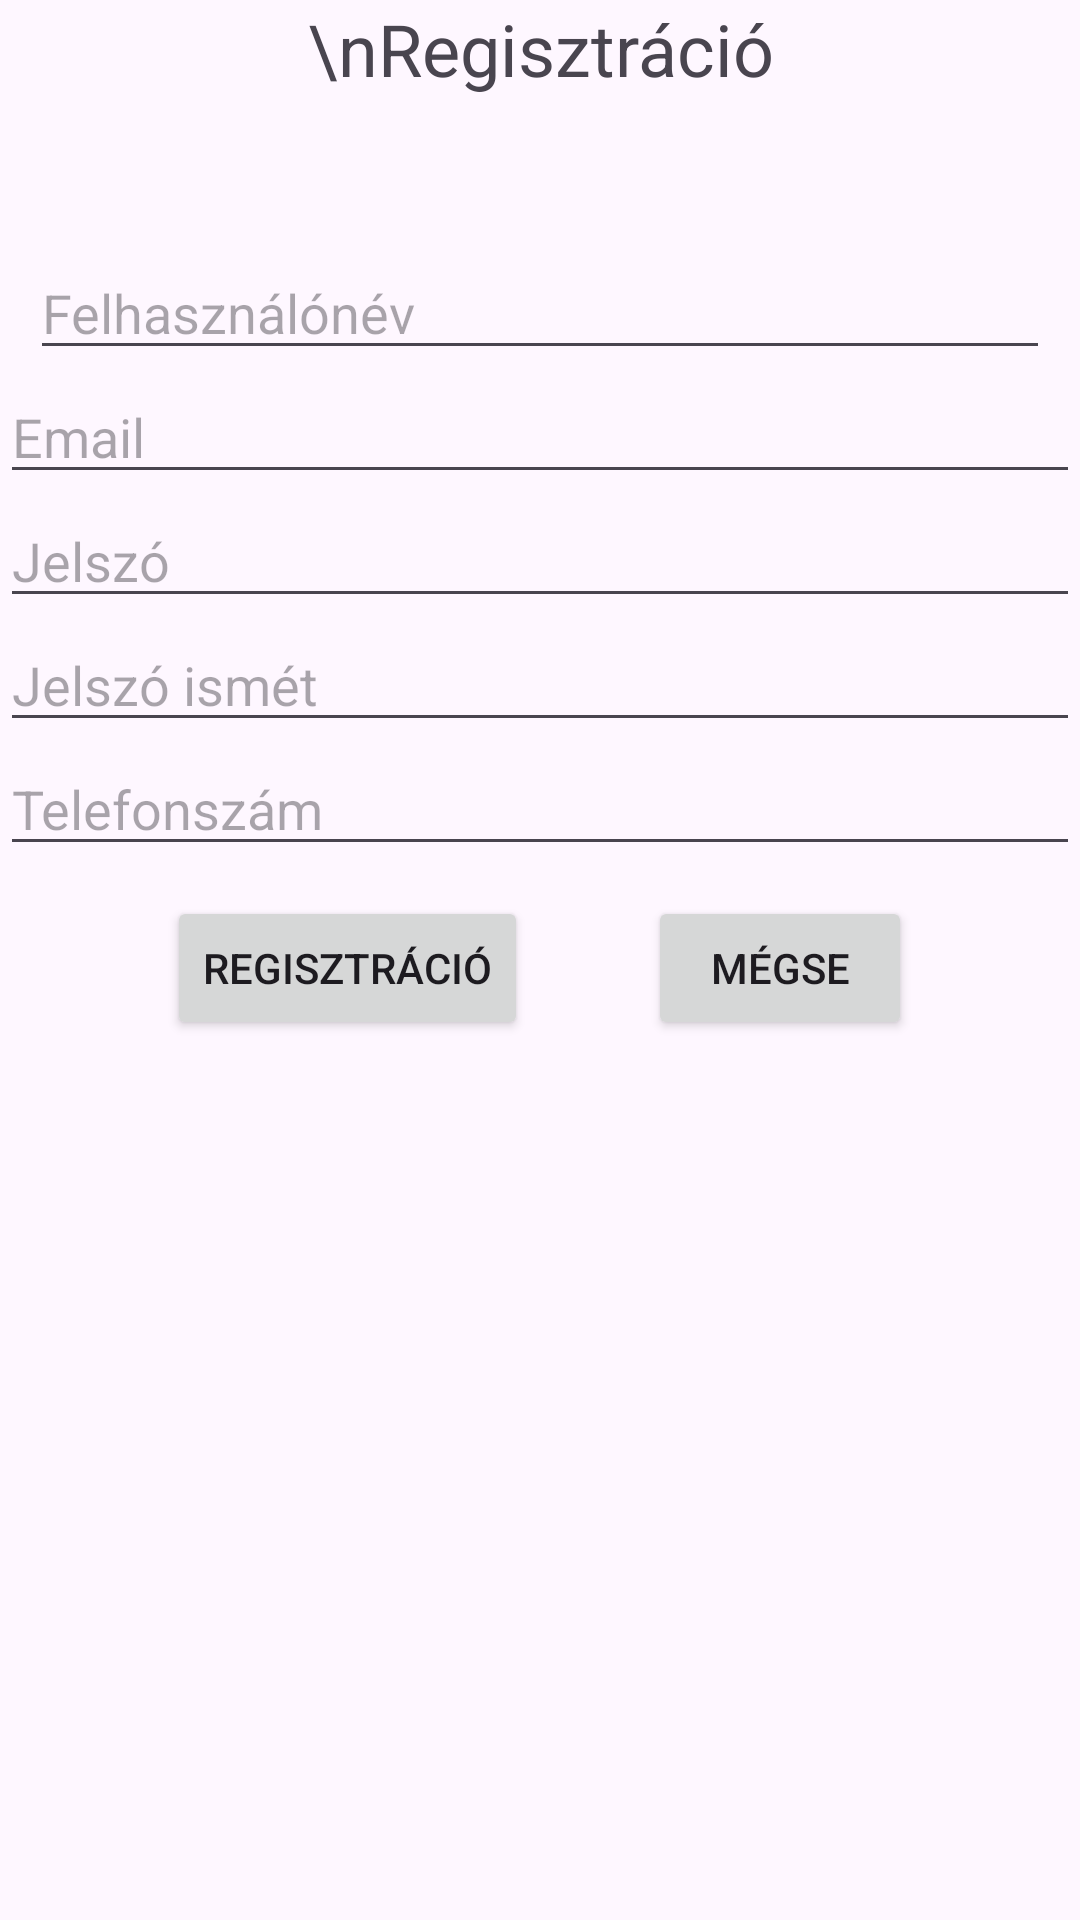

Reconstruct the res/layout file that produces this screen, plus the resources it refers to.
<!-- AndroidManifest.xml: application theme Theme.Basketball_App -->
<!-- res/layout/activity_register.xml -->
<?xml version="1.0" encoding="utf-8"?>
<ScrollView
    xmlns:android="http://schemas.android.com/apk/res/android"
    xmlns:tools="http://schemas.android.com/tools"
    android:layout_width="match_parent"
    android:layout_height="match_parent">

    <RelativeLayout
        xmlns:app="http://schemas.android.com/apk/res-auto"
        xmlns:tools="http://schemas.android.com/tools"
        android:id="@+id/main"
        android:layout_width="match_parent"
        android:layout_height="wrap_content"
        tools:context=".RegisterActivity">

        <TextView
            android:id="@+id/registrationTextView"
            android:layout_width="match_parent"
            android:layout_height="82dp"
            android:layout_alignParentStart="true"
            android:layout_alignParentEnd="true"
            android:layout_marginTop="@dimen/register_margin_top"
            android:layout_marginEnd="0dp"
            android:text="\nRegisztráció"
            android:textAlignment="center"
            android:textSize="24sp" />

        <EditText
            android:id="@+id/userNameEditText"
            android:layout_width="match_parent"
            android:layout_height="wrap_content"
            android:layout_marginTop="@dimen/register_margin_top"
            android:layout_marginLeft="10dp"
            android:layout_marginRight="10dp"
            android:ems="10"
            android:hint="Felhasználónév"
            android:inputType="textPersonName"
            android:layout_alignParentStart="true"
            android:layout_alignParentEnd="true"
            android:layout_below="@id/registrationTextView"/>

        <EditText
            android:id="@+id/userEmailEditText"
            android:layout_width="match_parent"
            android:layout_height="wrap_content"
            android:layout_marginTop="@dimen/register_margin_top"
            android:layout_marginLeft="@dimen/default_margin_side"
            android:layout_marginRight="@dimen/default_margin_side"
            android:ems="10"
            android:hint="Email"
            android:inputType="textEmailAddress"
            android:layout_alignParentStart="true"
            android:layout_alignParentEnd="true"
            android:layout_below="@id/userNameEditText"/>

        <EditText
            android:id="@+id/passwordEditText"
            android:layout_width="match_parent"
            android:layout_height="wrap_content"
            android:layout_marginTop="@dimen/register_margin_top"
            android:layout_marginLeft="@dimen/default_margin_side"
            android:layout_marginRight="@dimen/default_margin_side"
            android:ems="10"
            android:hint="Jelszó"
            android:inputType="textPassword"
            android:layout_alignParentStart="true"
            android:layout_alignParentEnd="true"
            android:layout_below="@id/userEmailEditText"/>

        <EditText
            android:id="@+id/passwordAgainEditText"
            android:layout_width="match_parent"
            android:layout_height="wrap_content"
            android:layout_marginTop="@dimen/register_margin_top"
            android:layout_marginLeft="@dimen/default_margin_side"
            android:layout_marginRight="@dimen/default_margin_side"
            android:ems="10"
            android:hint="Jelszó ismét"
            android:inputType="textPassword"
            android:layout_alignParentStart="true"
            android:layout_alignParentEnd="true"
            android:layout_below="@id/passwordEditText"/>

        <EditText
            android:id="@+id/phoneEditText"
            android:layout_width="match_parent"
            android:layout_height="wrap_content"
            android:layout_marginLeft="@dimen/default_margin_side"
            android:layout_marginTop="@dimen/register_margin_top"
            android:layout_marginRight="@dimen/default_margin_side"
            android:ems="10"
            android:hint="Telefonszám"
            android:inputType="phone"
            android:layout_below="@id/passwordAgainEditText"/>


        <LinearLayout
            android:layout_width="wrap_content"
            android:layout_height="wrap_content"
            android:layout_below="@id/phoneEditText"
            android:layout_centerHorizontal="true"
            android:layout_marginStart="10dp"
            android:layout_marginTop="10dp"
            android:layout_marginEnd="10dp"
            android:layout_marginBottom="10dp"
            android:orientation="horizontal">

            <Button
                android:layout_width="wrap_content"
                android:layout_height="wrap_content"
                android:onClick="register"
                android:text="Regisztráció" />

            <Button
                android:layout_width="wrap_content"
                android:layout_height="wrap_content"
                android:layout_marginStart="40dp"
                android:onClick="cancel"
                android:text="Mégse" />
        </LinearLayout>
    </RelativeLayout>

</ScrollView>
<!-- resources referenced by this layout -->
<resources>
  <style name="Theme.Basketball_App" parent="Base.Theme.Basketball_App" />
  <style name="Base.Theme.Basketball_App" parent="Theme.Material3.DayNight.NoActionBar">
          
          
      </style>
</resources>
